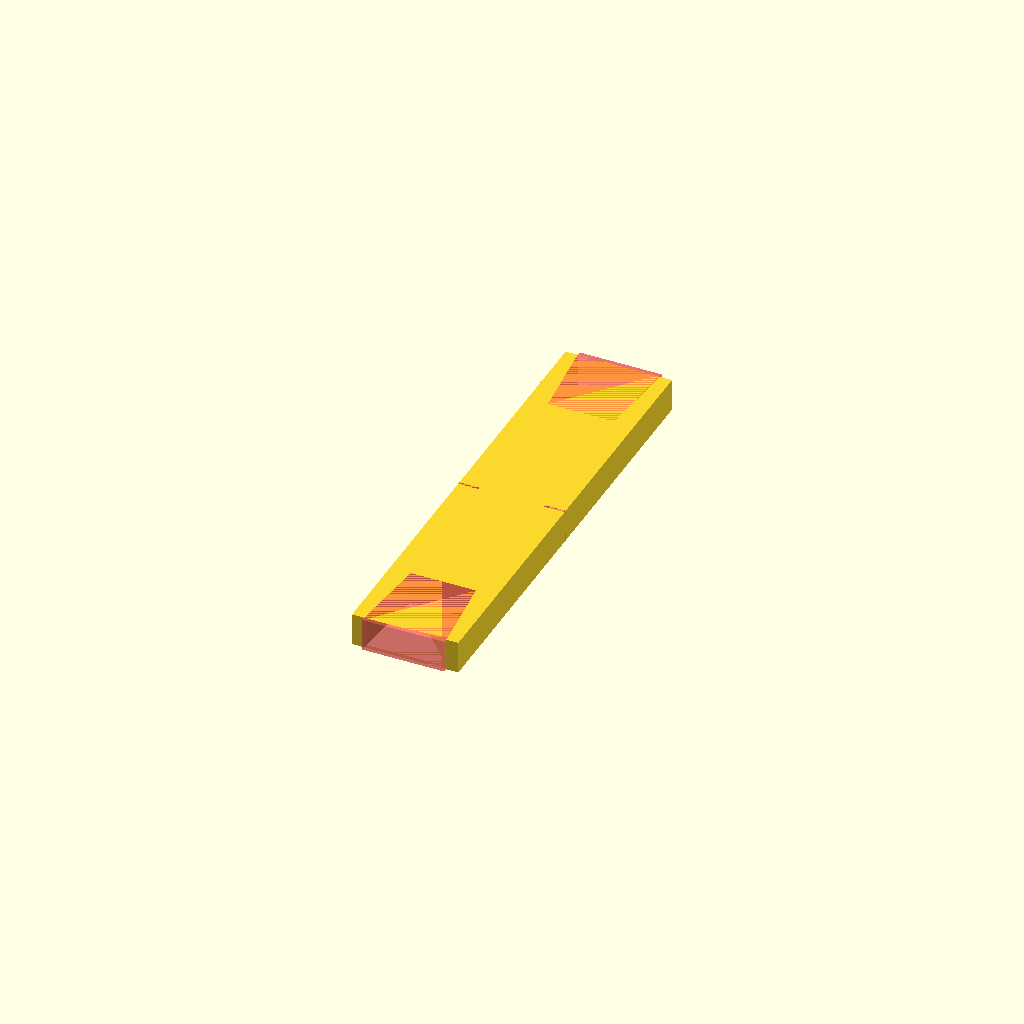
Cell 1: rendered with the file's own defaults.
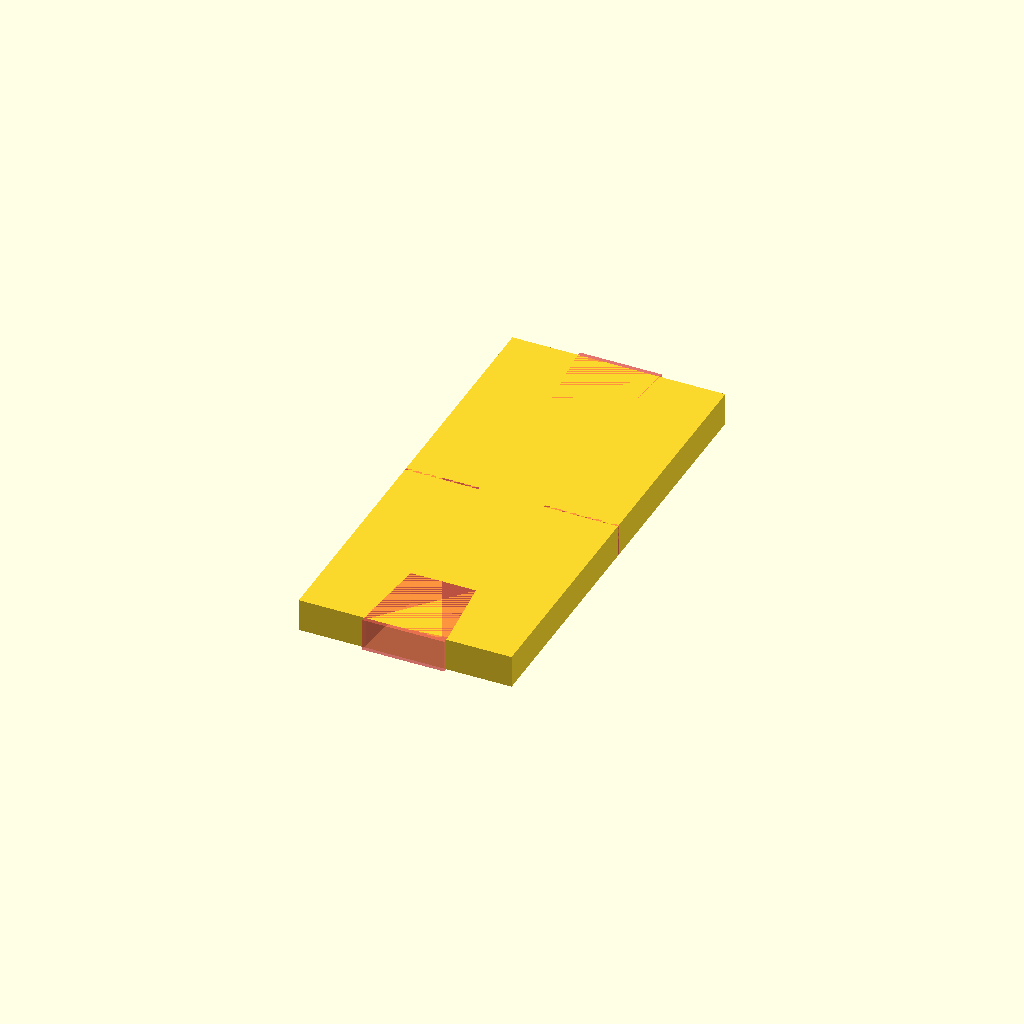
Cell 2 — WIDTH set to 26, the other parameters unchanged.
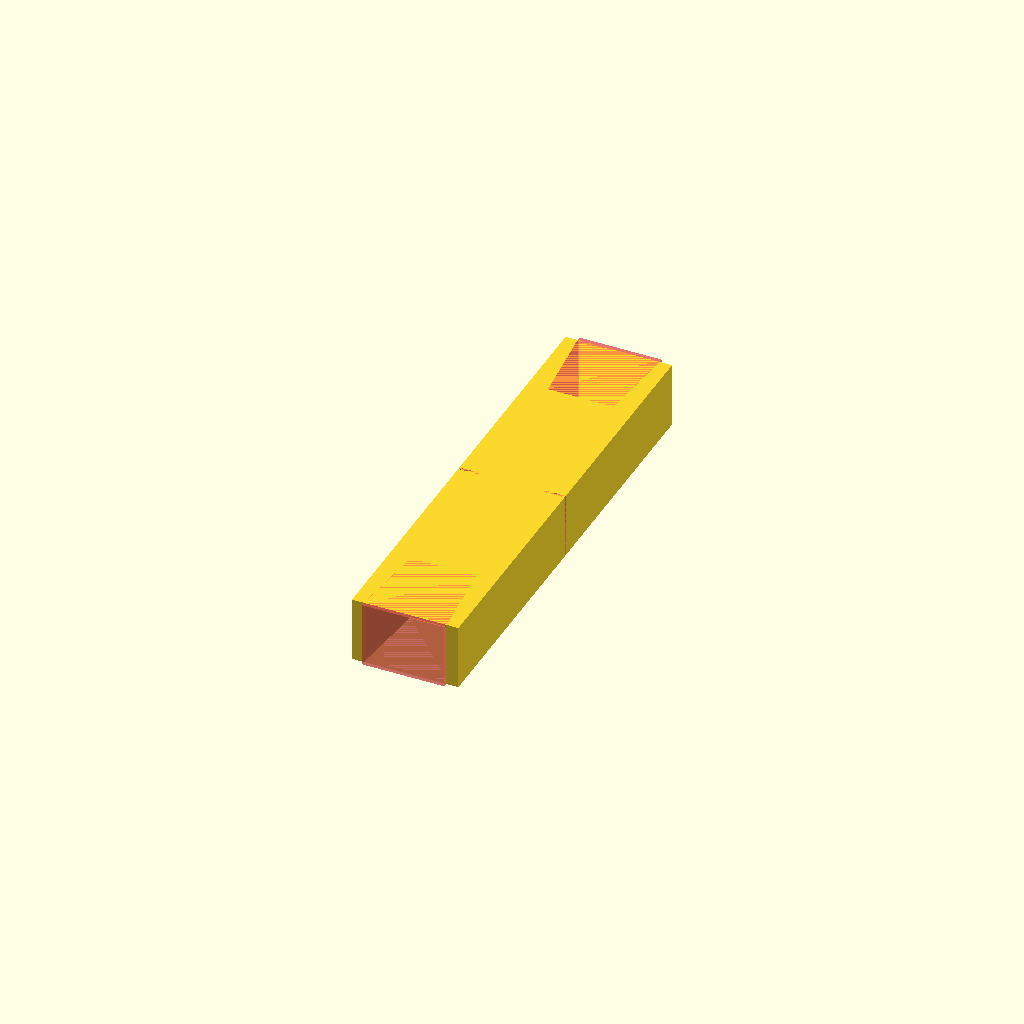
Cell 3: HEIGHT = 8 (everything else at default).
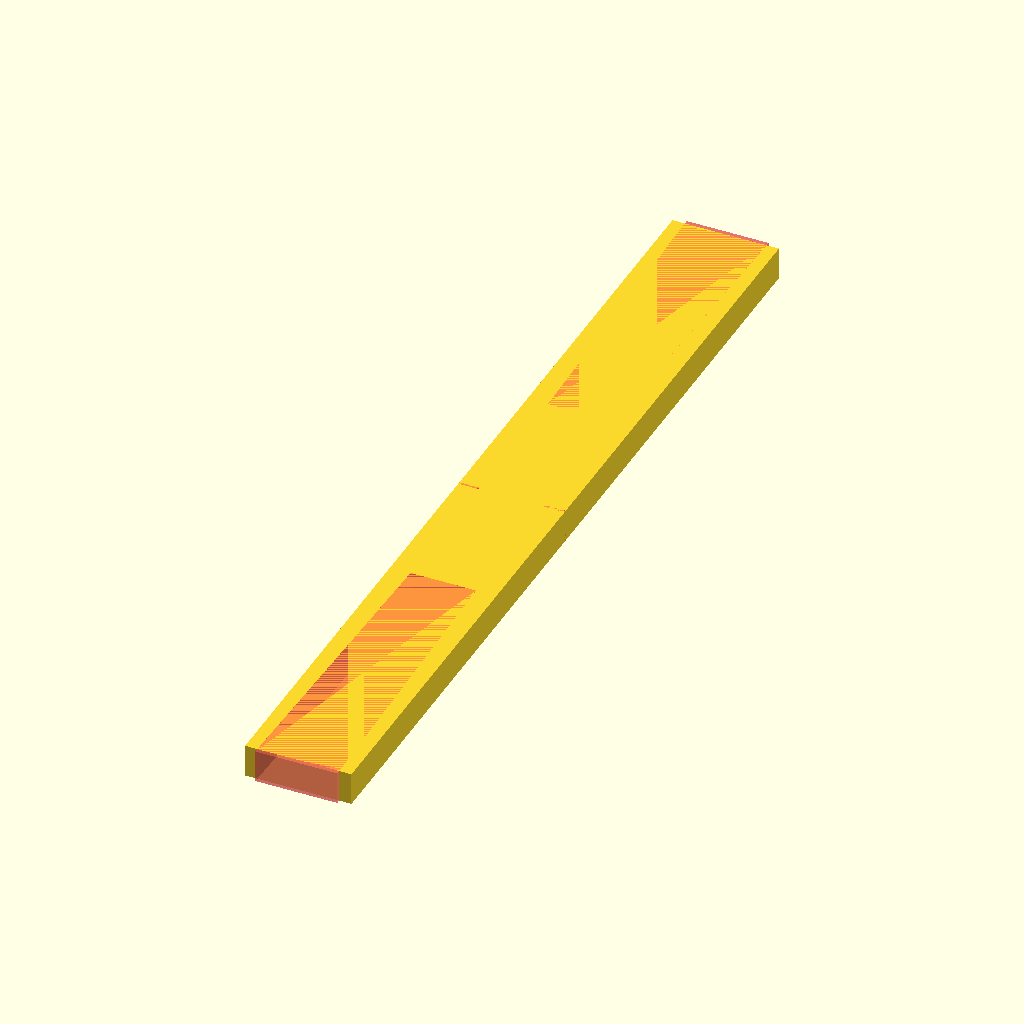
Cell 4: the same model with LENGTH = 112.
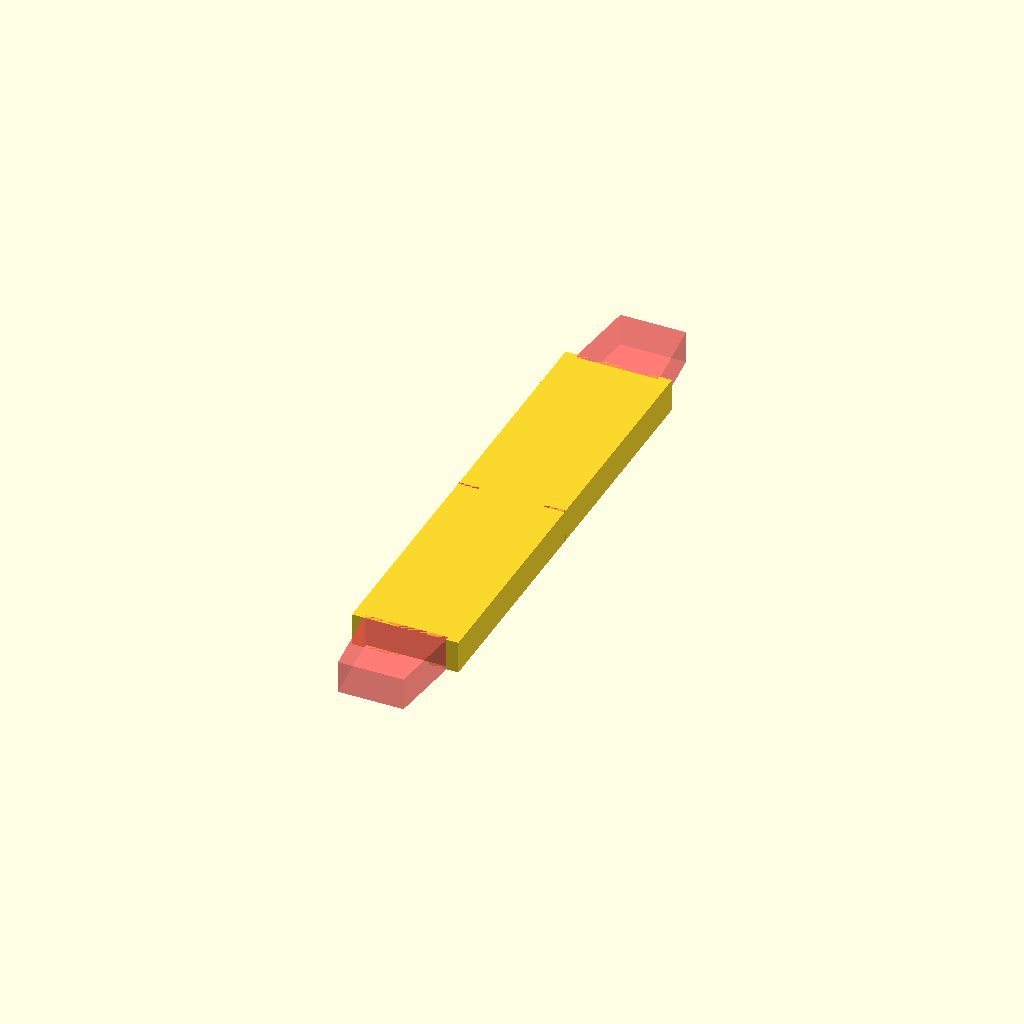
Cell 5: the same model with BAR_LENGTH = 72.
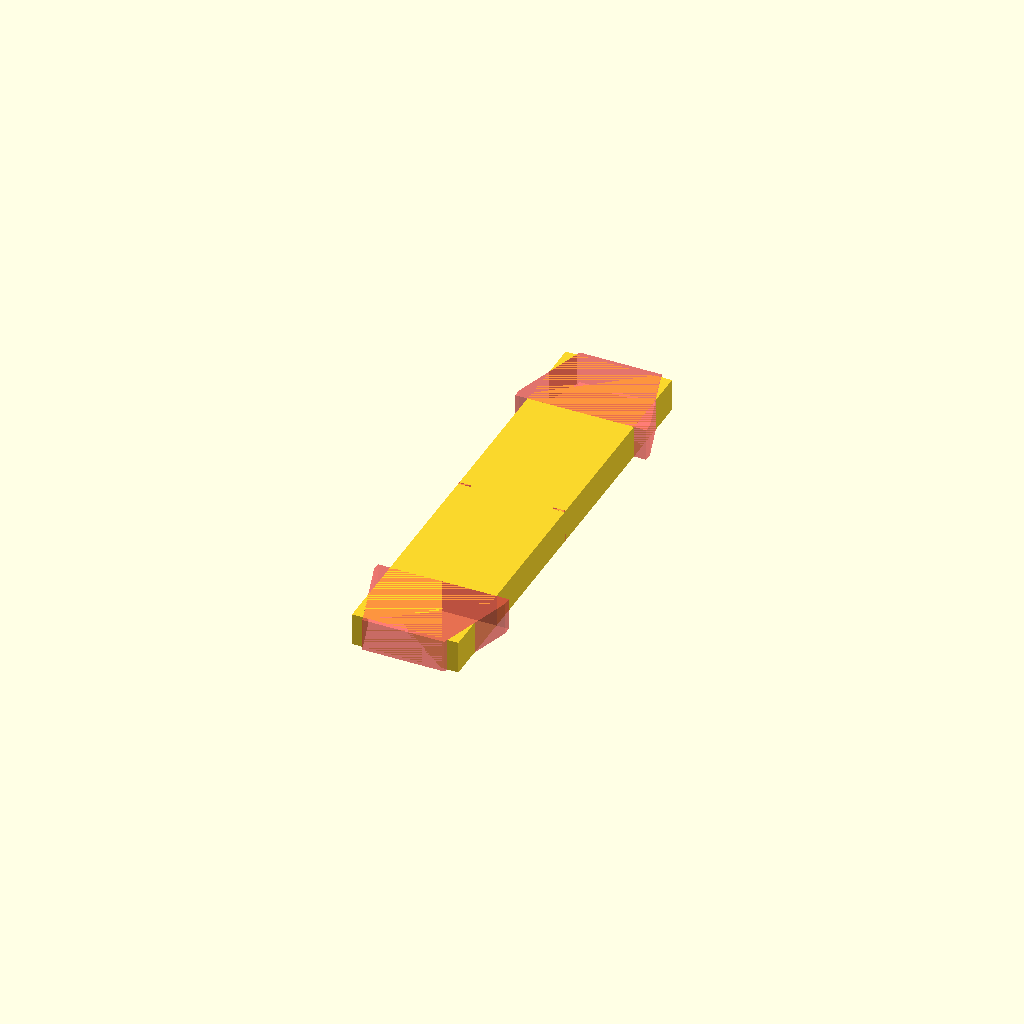
Cell 6 — BAR_WIDTH_MID set to 16, the other parameters unchanged.
One fixed orthographic camera (rotation 55°, 0°, 25°; colour scheme Cornfield) for every cell.
The OpenSCAD source (generic-parts/string-spool.scad):
WIDTH = 13;
HEIGHT = 4;
LENGTH = 56;
BAR_LENGTH = 36;
BAR_WIDTH_MID = 8;
BAR_WIDTH_OUT = 10;
SLOT_WIDTH = 0.3;
SLOT_LENGTH = (WIDTH - min(BAR_WIDTH_OUT, BAR_WIDTH_MID))/2;

module bar() {
  #translate([0, BAR_LENGTH/2, 0])
  hull() {
    translate([0, 0.5, 0])
    cube(size = [BAR_WIDTH_MID, 1, HEIGHT], center = true);
    translate([0, (LENGTH - BAR_LENGTH)/2, 0])
    cube(size = [BAR_WIDTH_OUT, 1, HEIGHT], center = true);
  }
}

module slot() {
  #translate([(WIDTH - SLOT_LENGTH)/2, 0, 0])
  cube(size = [SLOT_LENGTH, SLOT_WIDTH, HEIGHT], center = true);
}

module spool() {
  difference() {
    cube(size = [WIDTH, LENGTH, HEIGHT], center = true);
    bar();
    rotate([0, 0, 180])
    bar();
    slot();
    rotate([0, 0, 180])
    slot();
  }
}

spool();
Parameter table extracted from the source (name, type, default, range or options):
WIDTH: number, default 13
HEIGHT: number, default 4
LENGTH: number, default 56
BAR_LENGTH: number, default 36
BAR_WIDTH_MID: number, default 8
BAR_WIDTH_OUT: number, default 10
SLOT_WIDTH: number, default 0.3
